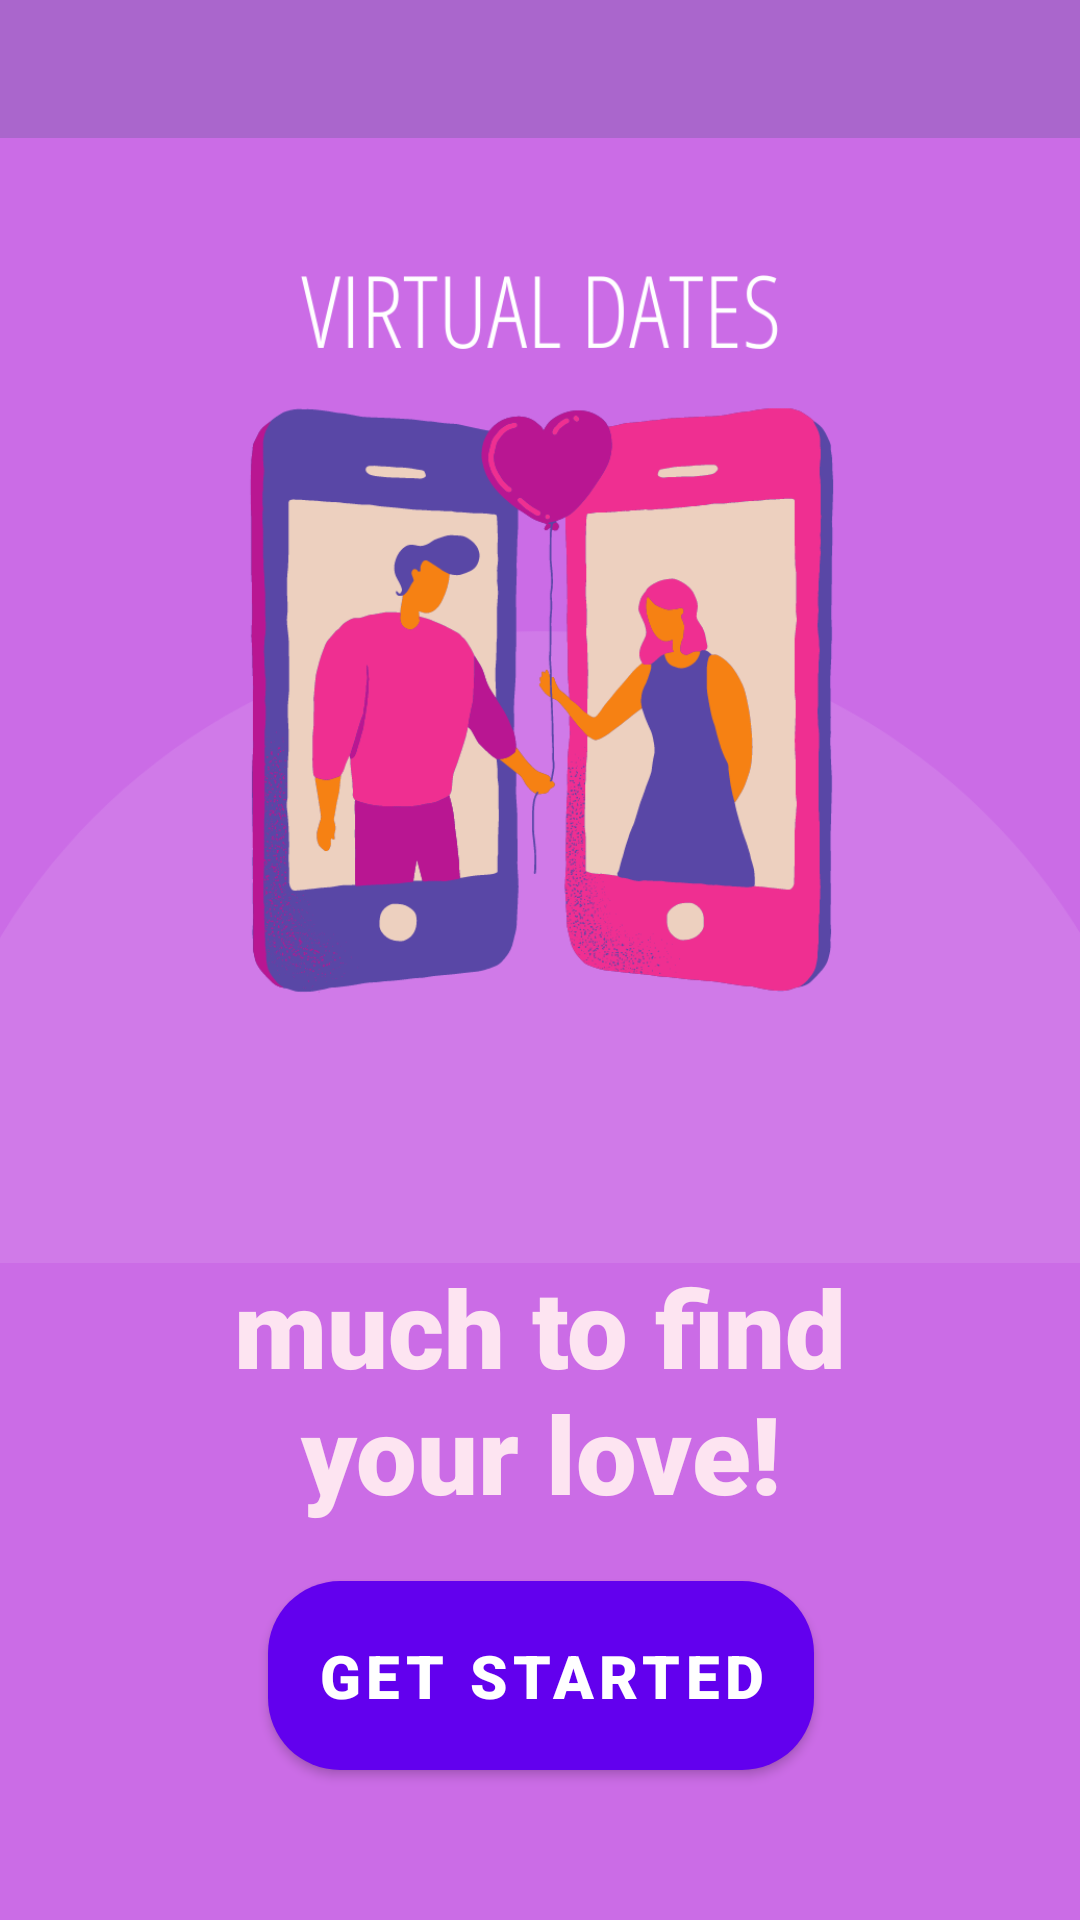

This screen was rendered from an Android layout file. Write that file and the resources it references.
<!-- AndroidManifest.xml: application theme AppTheme -->
<!-- res/layout/activity_main.xml -->
<?xml version="1.0" encoding="utf-8"?>
<androidx.constraintlayout.widget.ConstraintLayout xmlns:android="http://schemas.android.com/apk/res/android"
    xmlns:app="http://schemas.android.com/apk/res-auto"
    xmlns:tools="http://schemas.android.com/tools"
    android:id="@+id/startButton"
    android:layout_width="match_parent"
    android:layout_height="match_parent"
    android:background="#cb6ce6"
    tools:context=".MainActivity">

    <include
        android:id="@+id/include"
        layout="@layout/appbar"
        android:background="#FFFFFF" />

    <TextView
        android:id="@+id/textView"
        android:layout_width="278dp"
        android:layout_height="132dp"
        android:fontFamily="sans-serif-black"
        android:gravity="center"
        android:text="@string/don_t_wait_too_much_to_find_your_love"
        android:textColor="#fde4f1"
        android:textSize="36sp"
        android:textStyle="bold"
        app:layout_constraintBottom_toBottomOf="parent"
        app:layout_constraintEnd_toEndOf="parent"
        app:layout_constraintStart_toStartOf="parent"
        app:layout_constraintTop_toTopOf="@+id/include"
        app:layout_constraintVertical_bias="0.74" />

    <com.google.android.material.button.MaterialButton
        android:id="@+id/button"
        android:layout_width="wrap_content"
        android:layout_height="75dp"
        android:fontFamily="sans-serif-black"
        android:onClick="getStarted"
        android:text="@string/get_started"
        android:textSize="20sp"
        app:cornerRadius="24dp"
        app:layout_constraintBottom_toBottomOf="parent"
        app:layout_constraintEnd_toEndOf="parent"
        app:layout_constraintHorizontal_bias="0.501"
        app:layout_constraintStart_toStartOf="parent"
        app:layout_constraintTop_toTopOf="parent"
        app:layout_constraintVertical_bias="0.922"
        />

    <ImageView
        android:id="@+id/imageView3"
        android:layout_width="375dp"
        android:layout_height="378dp"
        app:layout_constraintBottom_toBottomOf="parent"
        app:layout_constraintEnd_toEndOf="parent"
        app:layout_constraintHorizontal_bias="0.505"
        app:layout_constraintStart_toStartOf="parent"
        app:layout_constraintTop_toTopOf="parent"
        app:layout_constraintVertical_bias="0.169"
        app:srcCompat="@drawable/virtual_dates" />

</androidx.constraintlayout.widget.ConstraintLayout>
<!-- res/layout/appbar.xml (included above) -->
<?xml version="1.0" encoding="utf-8"?>
<androidx.appcompat.widget.Toolbar xmlns:android="http://schemas.android.com/apk/res/android"
    xmlns:app="http://schemas.android.com/apk/res-auto"
    android:id="@+id/myToolBar"
    android:layout_width="match_parent"
    android:layout_height="?attr/actionBarSize"
    android:background="@android:color/holo_purple"
    android:theme="@style/ThemeOverlay.AppCompat.Dark">

</androidx.appcompat.widget.Toolbar>
<!-- resources referenced by this layout -->
<resources>
  <!-- drawable virtual_dates: png bitmap (drawable, 81420 bytes) -->
  <string name="don_t_wait_too_much_to_find_your_love">Don\'t wait too much to find your love!</string>
  <string name="get_started">Get started</string>
  <style name="AppTheme" parent="Theme.MaterialComponents.Light.NoActionBar">
          
          <item name="colorPrimary">@color/colorPrimary</item>
          <item name="colorPrimaryDark">@color/colorPrimaryDark</item>
          <item name="colorAccent">@color/colorAccent</item>
      </style>
  <!-- not gathered from this repository: default colours our renderer supplied (Android Studio template values) -->
  <color name="colorPrimary">#FF6200EE</color>
  <color name="colorPrimaryDark">#FF3700B3</color>
  <color name="colorAccent">#FF03DAC5</color>
</resources>
